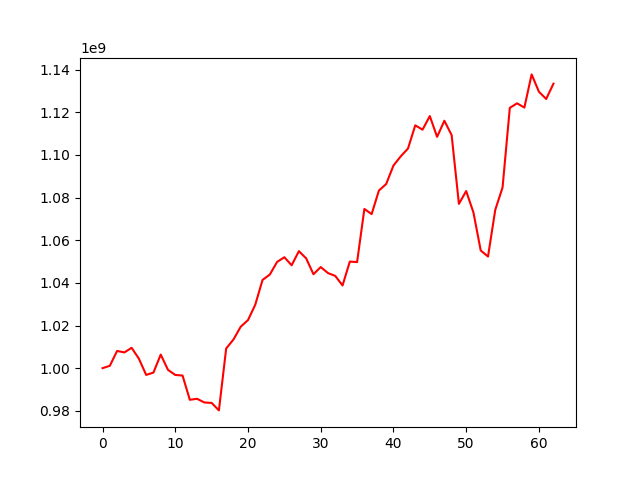

The table this chart was drawn from, first rows:
, 0
0, 1000000000
1, 1001094918
2, 1008065750
3, 1007375958
4, 1009532149
5, 1004415559
6, 996822805
7, 997922176
8, 1006365478
9, 999188351
10, 996809797
11, 996528985
12, 985159841
13, 985629228
14, 983893617
15, 983696901
16, 980182386
17, 1009226471
18, 1013431383
19, 1019440323
20, 1022542124
21, 1029762740
22, 1041379137
23, 1043892916
24, 1049813301
25, 1052019437
26, 1048238738
27, 1054876033
28, 1051463507
29, 1044054911
30, 1047400696
31, 1044595914
32, 1043249989
33, 1038778154
34, 1049967900
35, 1049745991
36, 1074660973
37, 1072249973
38, 1083302571
39, 1086364181
40, 1095035288
41, 1099330319
42, 1103016027
43, 1113894148
44, 1111843296
45, 1118221504
46, 1108471082
47, 1116037596
48, 1109283030
49, 1077047990
50, 1083047817
51, 1072992215
52, 1055176793
53, 1052335594
54, 1074274904
55, 1084708774
56, 1122075666
57, 1124199919
58, 1122213342
59, 1137769125
... 3 more rows
